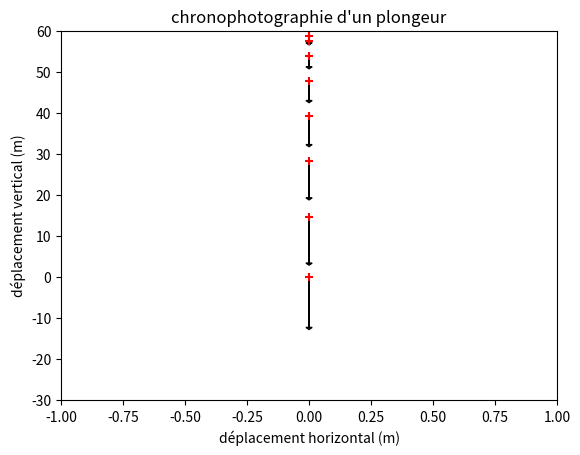

This chart was generated by the following Python code:
import matplotlib.pyplot as plt
import math

x=[0]*8
y=[58.80,57.58,53.90,47.78,39.20,28.28,14.70,0]
t=list(map(lambda x: x/2, range(8)))
vx=[0]*8
vy=[(y[i]-y[i-1])/(t[i]-t[i-1]) for i in range(1,len(t))]
echelle=2.3

print("\n".join(["A la hauteur {} m, la vitesse atteinte par Laso Schaller est d'environ {} km/h".format(y[i+1],round(-3.6*vy[i]*100)/100) for i in range(len(t)-1)]))


plt.title("évolution de la vitesse du plongeur")
plt.xlabel("temps (s)")
plt.ylabel("vitesse (m/s)")
plt.scatter(list(t[1::]),list(map(lambda x:-x, vy)),c="purple", marker='+')
plt.axis([0,4,0,40])

plt.show()


for i in range(len(t)):
    plt.close("all")
    
    for it in range(i):
        plt.arrow(0,y[it+1],0,vy[it]/echelle,head_width=0.025,head_length=0.5,length_includes_head=True)
    
    plt.title("chronophotographie d'un plongeur")
    plt.xlabel("déplacement horizontal (m)")
    plt.ylabel("déplacement vertical (m)")
    plt.scatter(x,y,c="red", marker='+')
    plt.axis([-1,1,-30,60])
    
    plt.pause(1)

    plt.show()